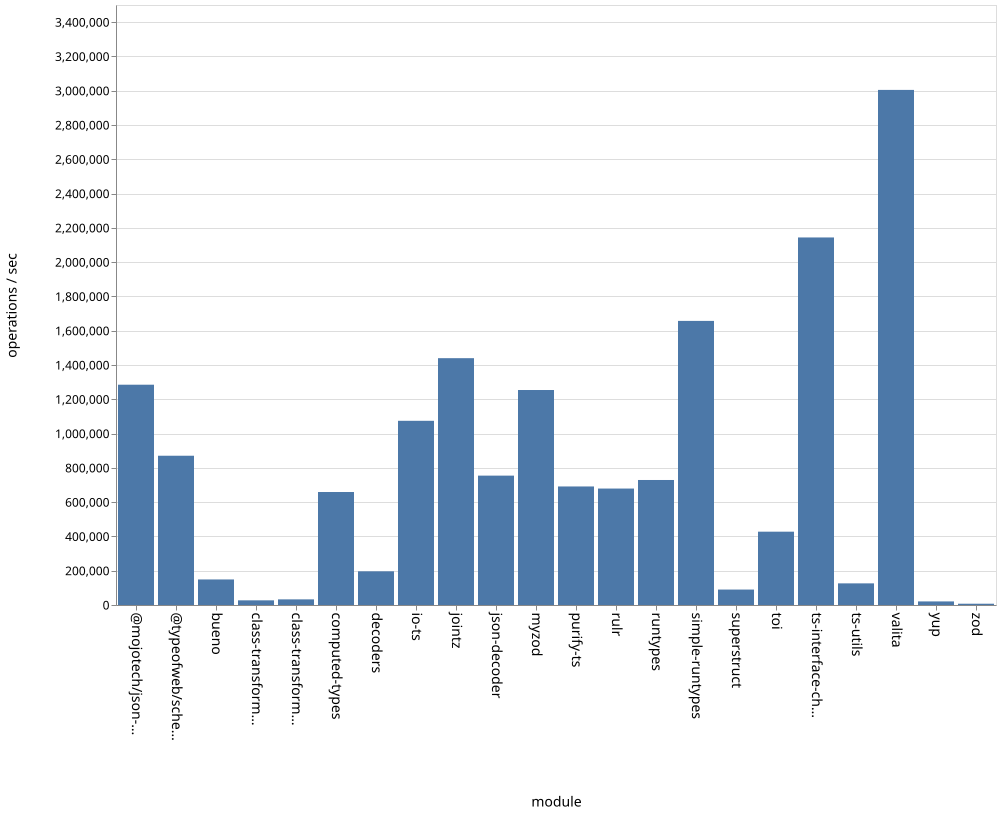

The file beside this chart, header and first rows:
name, ops
bueno, 149015
class-transformer-validator-async, 27195
class-transformer-validator-sync, 32872
computed-types, 659123
decoders, 196534
io-ts, 1074464
jointz, 1439812
json-decoder, 754683
@mojotech/json-type-validation, 1285039
myzod, 1254107
purify-ts, 691472
rulr, 679287
runtypes, 729231
simple-runtypes, 1657236
superstruct, 90074
toi, 427696
ts-interface-checker, 2143998
ts-utils, 126192
@typeofweb/schema, 870721
valita, 3004708
yup, 20922
zod, 7453
